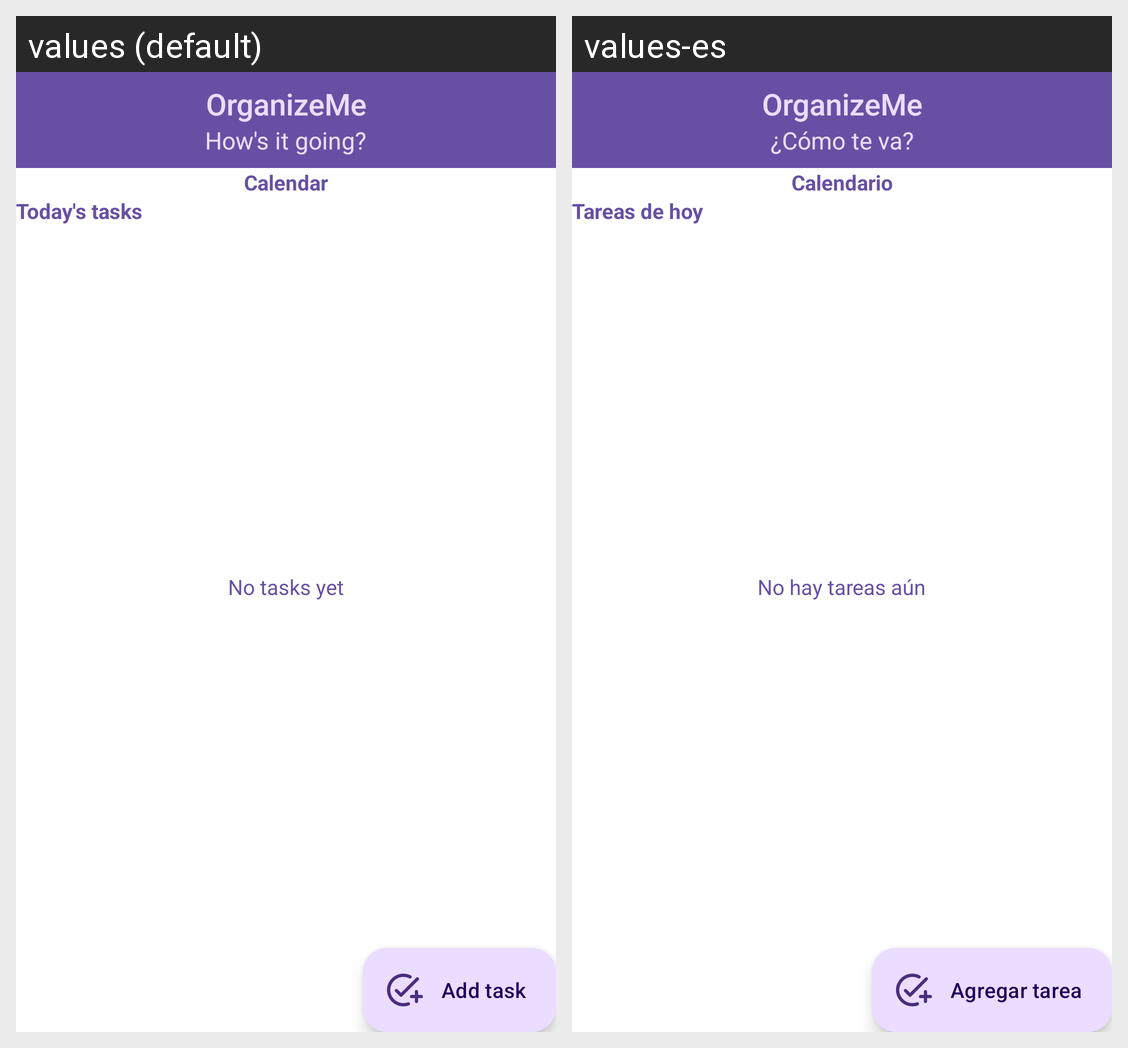

This grid shows one Android layout under two languages. Give, for every string resource on the screen, its name, the default text and each shown locale's text.
Android screen res/layout/fragment_task_list.xml rendered under 2 locales, left to right: values (default), values-es. Device: Nexus 5 (rendered at 1080×1920; each locale shown at half size, 540×960, under a caption strip naming it); theme Theme.OrganizeMe.
Strings drawn on this screen, with the default value and each locale's value (text and hints the layout hard-codes, and strings that could not be matched under every locale, appear in the picture but are not listed):

greeting
  values: How's it going?
  values-es: ¿Cómo te va?

app_name
  values: OrganizeMe
  values-es: OrganizeMe

calendar_text
  values: Calendar
  values-es: Calendario

today_tasks_text
  values: Today's tasks
  values-es: Tareas de hoy

no_tasks_yet_text
  values: No tasks yet
  values-es: No hay tareas aún

add_task_text
  values: Add task
  values-es: Agregar tarea
